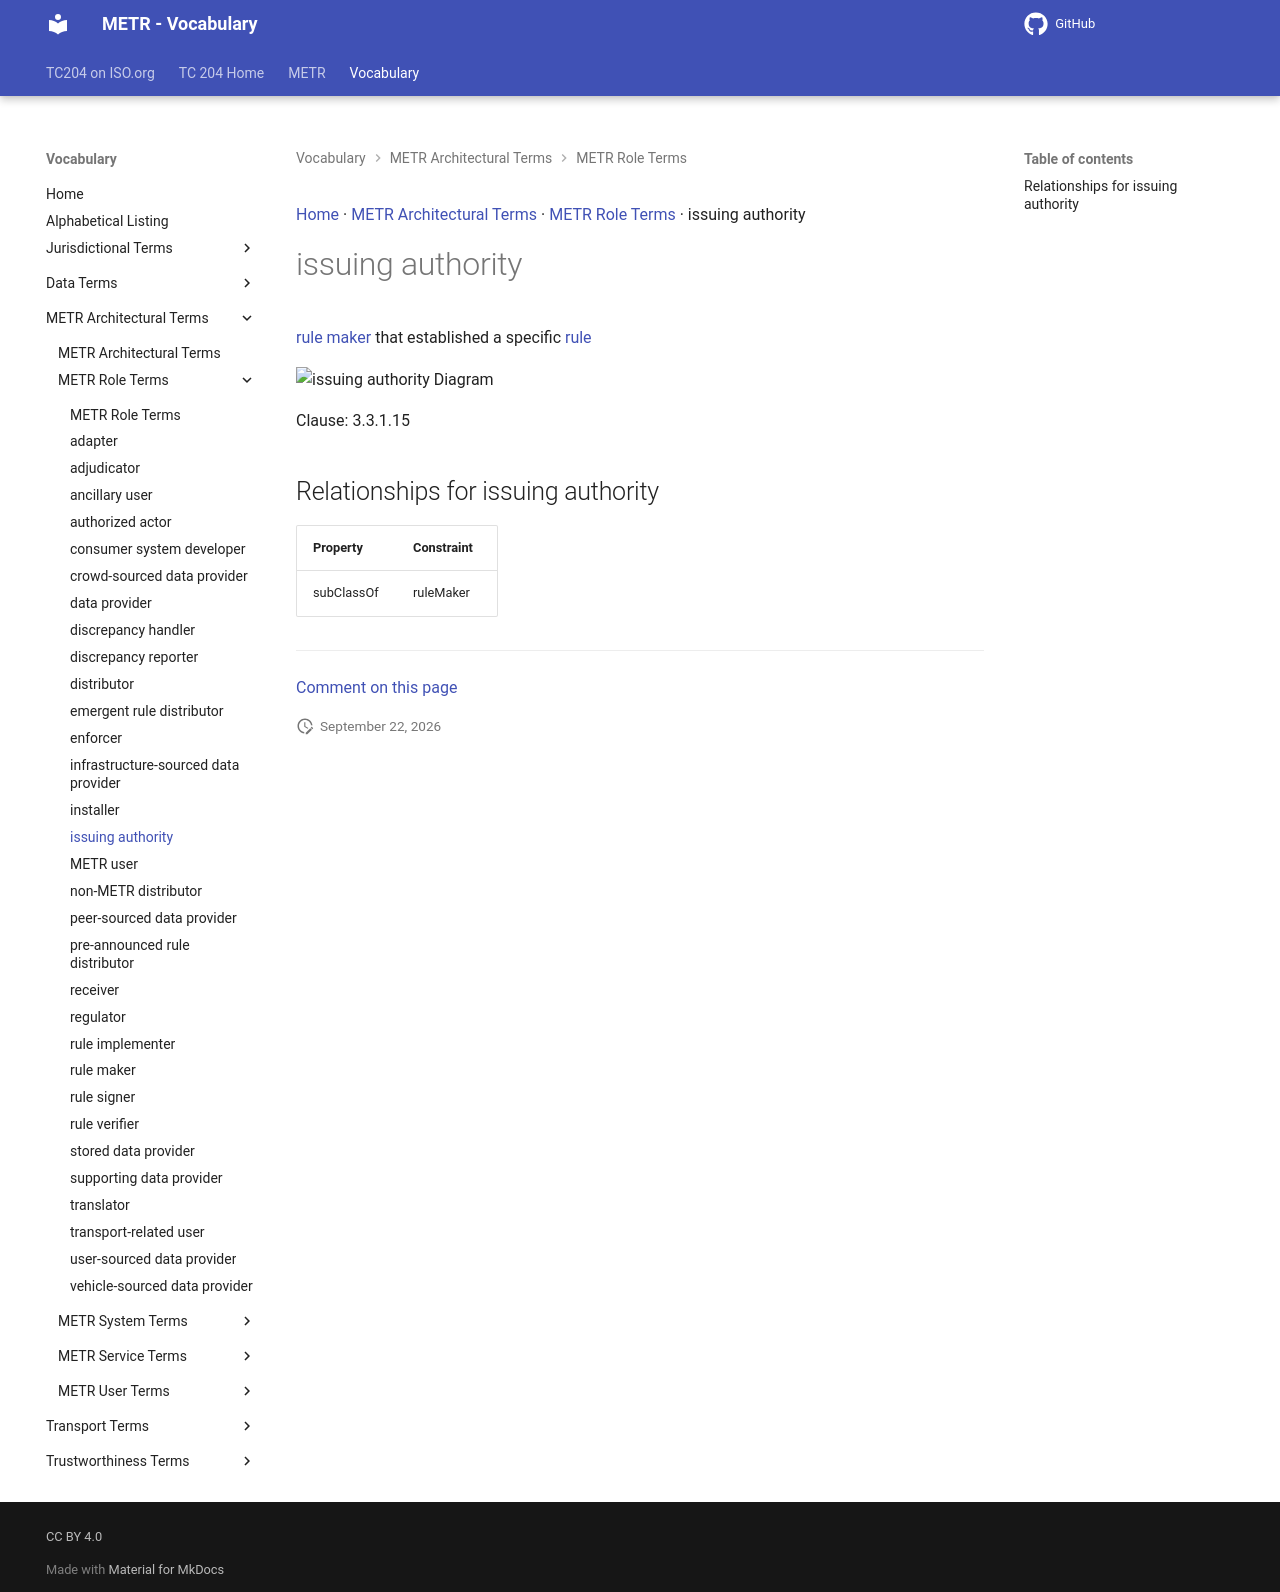

repository: ISO-TC204/iso24315-vocab · page: v1.0.0/terms/issuing authority/index.html · generator: mkdocs

[Home](../index.md) · [METR Architectural Terms](groups/METR Architectural Terms.md) · [METR Role Terms](patterns/METR Role Terms.md) · issuing authority

# issuing authority

[rule maker](rule maker.md) that established a specific [rule](rule.md)

<object type="image/svg+xml" data="../../diagrams/issuing authority.dot.svg">
    <img alt="issuing authority Diagram" src="../../diagrams/issuing authority.dot.png" /> <!-- Fallback for non-SVG browsers -->
</object>

Clause: 3.3.1.15

## Relationships for issuing authority

| Property | Constraint |
| --- | --- |
| subClassOf | ruleMaker |


---

[Comment on this page](https://github.com/ISO-TC204/iso24315-vocab/issues/new?template=page-feedback.yml&title=%5BPage+feedback%5D+issuing+authority&page-title=issuing+authority&page-path=terms%2Fissuing+authority.md)
